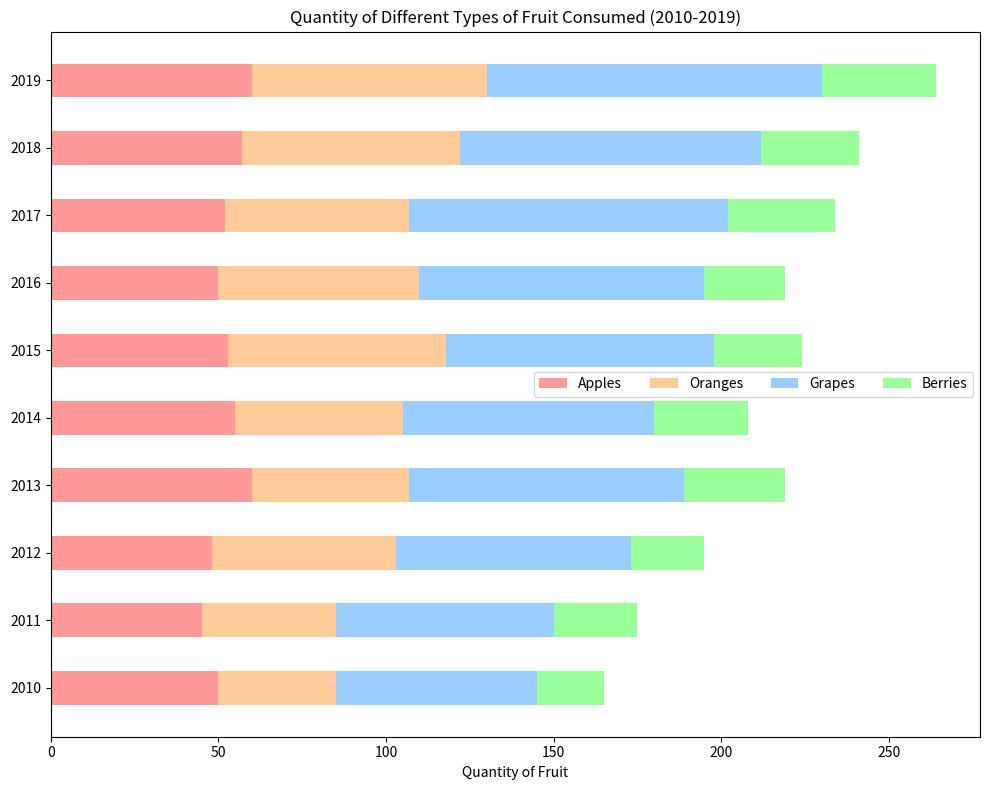

Generate this figure with matplotlib:

import matplotlib.pyplot as plt
import numpy as np

years = np.array(['2010', '2011', '2012', '2013', '2014', '2015', '2016', '2017', '2018', '2019'])
Apples  = np.array([50, 45, 48, 60, 55, 53, 50, 52, 57, 60])
Oranges = np.array([35, 40, 55, 47, 50, 65, 60, 55, 65, 70])
Grapes  = np.array([60, 65, 70, 82, 75, 80, 85, 95, 90, 100])
Berries = np.array([20, 25, 22, 30, 28, 26, 24, 32, 29, 34])

bar_width = 0.5
fig, ax = plt.subplots(figsize=(10, 8))

ax.barh(years, Apples, height=bar_width, label='Apples', color='#FF9999')
ax.barh(years, Oranges, left=Apples, height=bar_width, label='Oranges', color='#FFCC99')
ax.barh(years, Grapes, left=Apples+Oranges, height=bar_width, label='Grapes', color='#99CCFF')
ax.barh(years, Berries, left=Apples+Oranges+Grapes, height=bar_width, label='Berries', color='#99FF99')

ax.set_xlabel('Quantity of Fruit')
ax.set_title('Quantity of Different Types of Fruit Consumed (2010-2019)')
ax.set_yticks(years)
ax.set_yticklabels(years)
ax.legend(ncol=4)

plt.tight_layout()
plt.show()